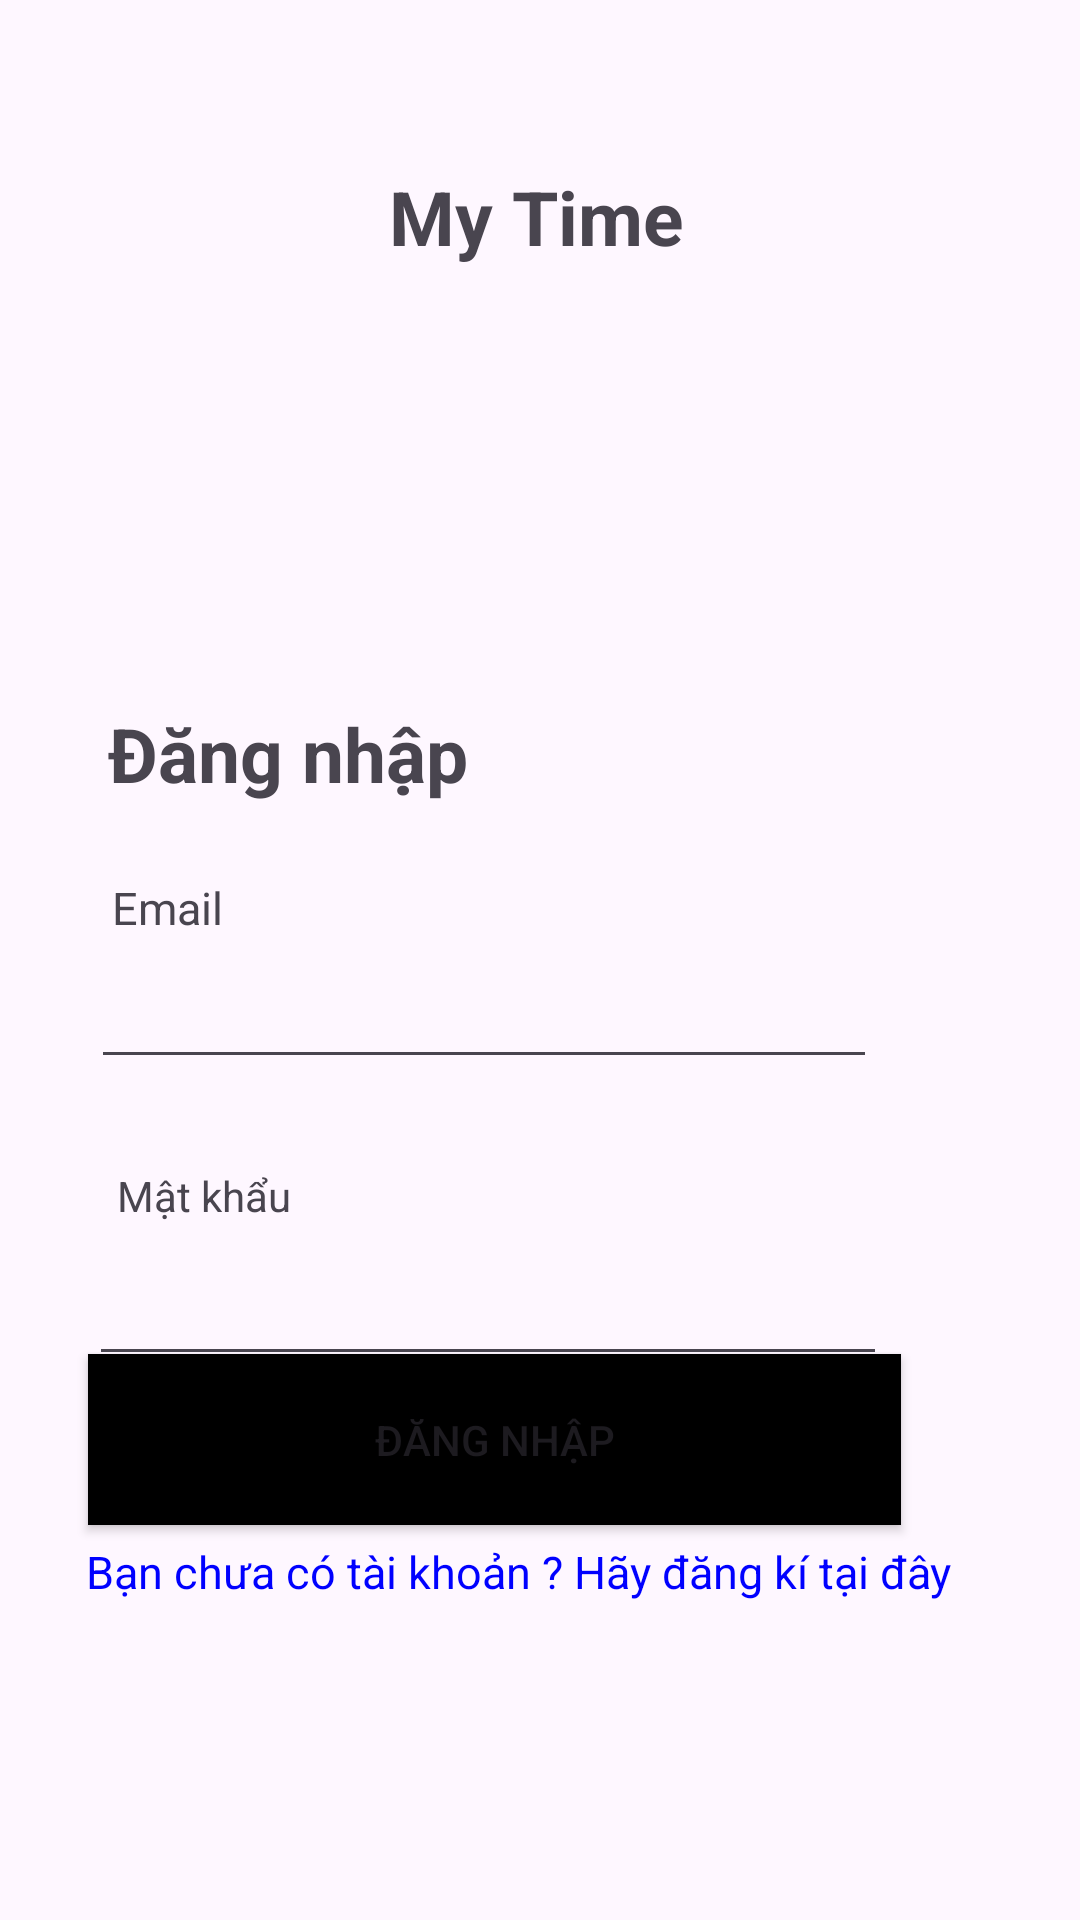

Reconstruct the res/layout file that produces this screen, plus the resources it refers to.
<!-- AndroidManifest.xml: application theme Theme.MyTime -->
<!-- res/layout/activity_main.xml -->
<?xml version="1.0" encoding="utf-8"?>
<androidx.constraintlayout.widget.ConstraintLayout xmlns:android="http://schemas.android.com/apk/res/android"
    xmlns:app="http://schemas.android.com/apk/res-auto"
    xmlns:tools="http://schemas.android.com/tools"
    android:layout_width="match_parent"
    android:layout_height="match_parent"
    android:id="@+id/main"
    tools:context=".MainActivity">

    <TextView
        android:id="@+id/tv_MyTime"
        android:layout_width="101dp"
        android:layout_height="38dp"
        android:text="My Time"
        android:textSize="25sp"
        android:textStyle="bold"
        app:layout_constraintBottom_toBottomOf="parent"
        app:layout_constraintEnd_toEndOf="parent"
        app:layout_constraintStart_toStartOf="parent"
        app:layout_constraintTop_toTopOf="parent"
        app:layout_constraintVertical_bias="0.092" />

    <ImageView
        android:id="@+id/imageView"
        android:layout_width="134dp"
        android:layout_height="122dp"
        app:layout_constraintBottom_toBottomOf="parent"
        app:layout_constraintEnd_toEndOf="parent"
        app:layout_constraintHorizontal_bias="0.498"
        app:layout_constraintStart_toStartOf="parent"
        app:layout_constraintTop_toTopOf="parent"
        app:layout_constraintVertical_bias="0.197"
        app:srcCompat="@drawable/ic_user" />

    <TextView
        android:id="@+id/tv_DangNhap"
        android:layout_width="124dp"
        android:layout_height="50dp"
        android:text="Đăng nhập"
        android:textSize="25sp"
        android:textStyle="bold"
        app:layout_constraintBottom_toBottomOf="parent"
        app:layout_constraintEnd_toEndOf="parent"
        app:layout_constraintHorizontal_bias="0.153"
        app:layout_constraintStart_toStartOf="parent"
        app:layout_constraintTop_toTopOf="parent"
        app:layout_constraintVertical_bias="0.397" />

    <TextView
        android:id="@+id/tv_Email"
        android:layout_width="53dp"
        android:layout_height="30dp"
        android:text="Email"
        android:textSize="15sp"
        app:layout_constraintBottom_toBottomOf="parent"
        app:layout_constraintEnd_toEndOf="parent"
        app:layout_constraintHorizontal_bias="0.122"
        app:layout_constraintStart_toStartOf="parent"
        app:layout_constraintTop_toTopOf="parent"
        app:layout_constraintVertical_bias="0.479" />

    <EditText
        android:id="@+id/et_Email"
        android:layout_width="262dp"
        android:layout_height="42dp"
        android:ems="10"
        android:inputType="textEmailAddress"
        app:layout_constraintBottom_toBottomOf="parent"
        app:layout_constraintEnd_toEndOf="parent"
        app:layout_constraintHorizontal_bias="0.308"
        app:layout_constraintStart_toStartOf="parent"
        app:layout_constraintTop_toTopOf="parent"
        app:layout_constraintVertical_bias="0.531" />

    <TextView
        android:id="@+id/tv_MatKhau"
        android:layout_width="71dp"
        android:layout_height="33dp"
        android:text="Mật khẩu"
        app:layout_constraintBottom_toBottomOf="parent"
        app:layout_constraintEnd_toEndOf="parent"
        app:layout_constraintHorizontal_bias="0.135"
        app:layout_constraintStart_toStartOf="parent"
        app:layout_constraintTop_toTopOf="parent"
        app:layout_constraintVertical_bias="0.641" />

    <EditText
        android:id="@+id/et_MatKhau"
        android:layout_width="266dp"
        android:layout_height="41dp"
        android:ems="10"
        android:inputType="textPassword"
        app:layout_constraintBottom_toBottomOf="parent"
        app:layout_constraintEnd_toEndOf="parent"
        app:layout_constraintHorizontal_bias="0.317"
        app:layout_constraintStart_toStartOf="parent"
        app:layout_constraintTop_toTopOf="parent"
        app:layout_constraintVertical_bias="0.697" />

    <Button
        android:id="@+id/bt_DangNhap"
        android:layout_width="271dp"
        android:layout_height="57dp"
        android:background="#000000"
        android:text="Đăng nhập"
        app:layout_constraintBottom_toBottomOf="parent"
        app:layout_constraintEnd_toEndOf="parent"
        app:layout_constraintHorizontal_bias="0.328"
        app:layout_constraintStart_toStartOf="parent"
        app:layout_constraintTop_toTopOf="parent"
        app:layout_constraintVertical_bias="0.774" />

    <TextView
        android:id="@+id/tv_DangKy"
        android:layout_width="299dp"
        android:layout_height="46dp"
        android:text=" Bạn chưa có tài khoản ? Hãy đăng kí tại đây"
        android:textColor="#0000FF"
        android:textSize="15sp"
        app:layout_constraintBottom_toBottomOf="parent"
        app:layout_constraintEnd_toEndOf="parent"
        app:layout_constraintHorizontal_bias="0.41"
        app:layout_constraintStart_toStartOf="parent"
        app:layout_constraintTop_toTopOf="parent"
        app:layout_constraintVertical_bias="0.865" />

</androidx.constraintlayout.widget.ConstraintLayout>
<!-- resources referenced by this layout -->
<resources>
  <style name="Theme.MyTime" parent="Base.Theme.MyTime" />
  <style name="Base.Theme.MyTime" parent="Theme.Material3.DayNight.NoActionBar">
          
          
      </style>
</resources>
